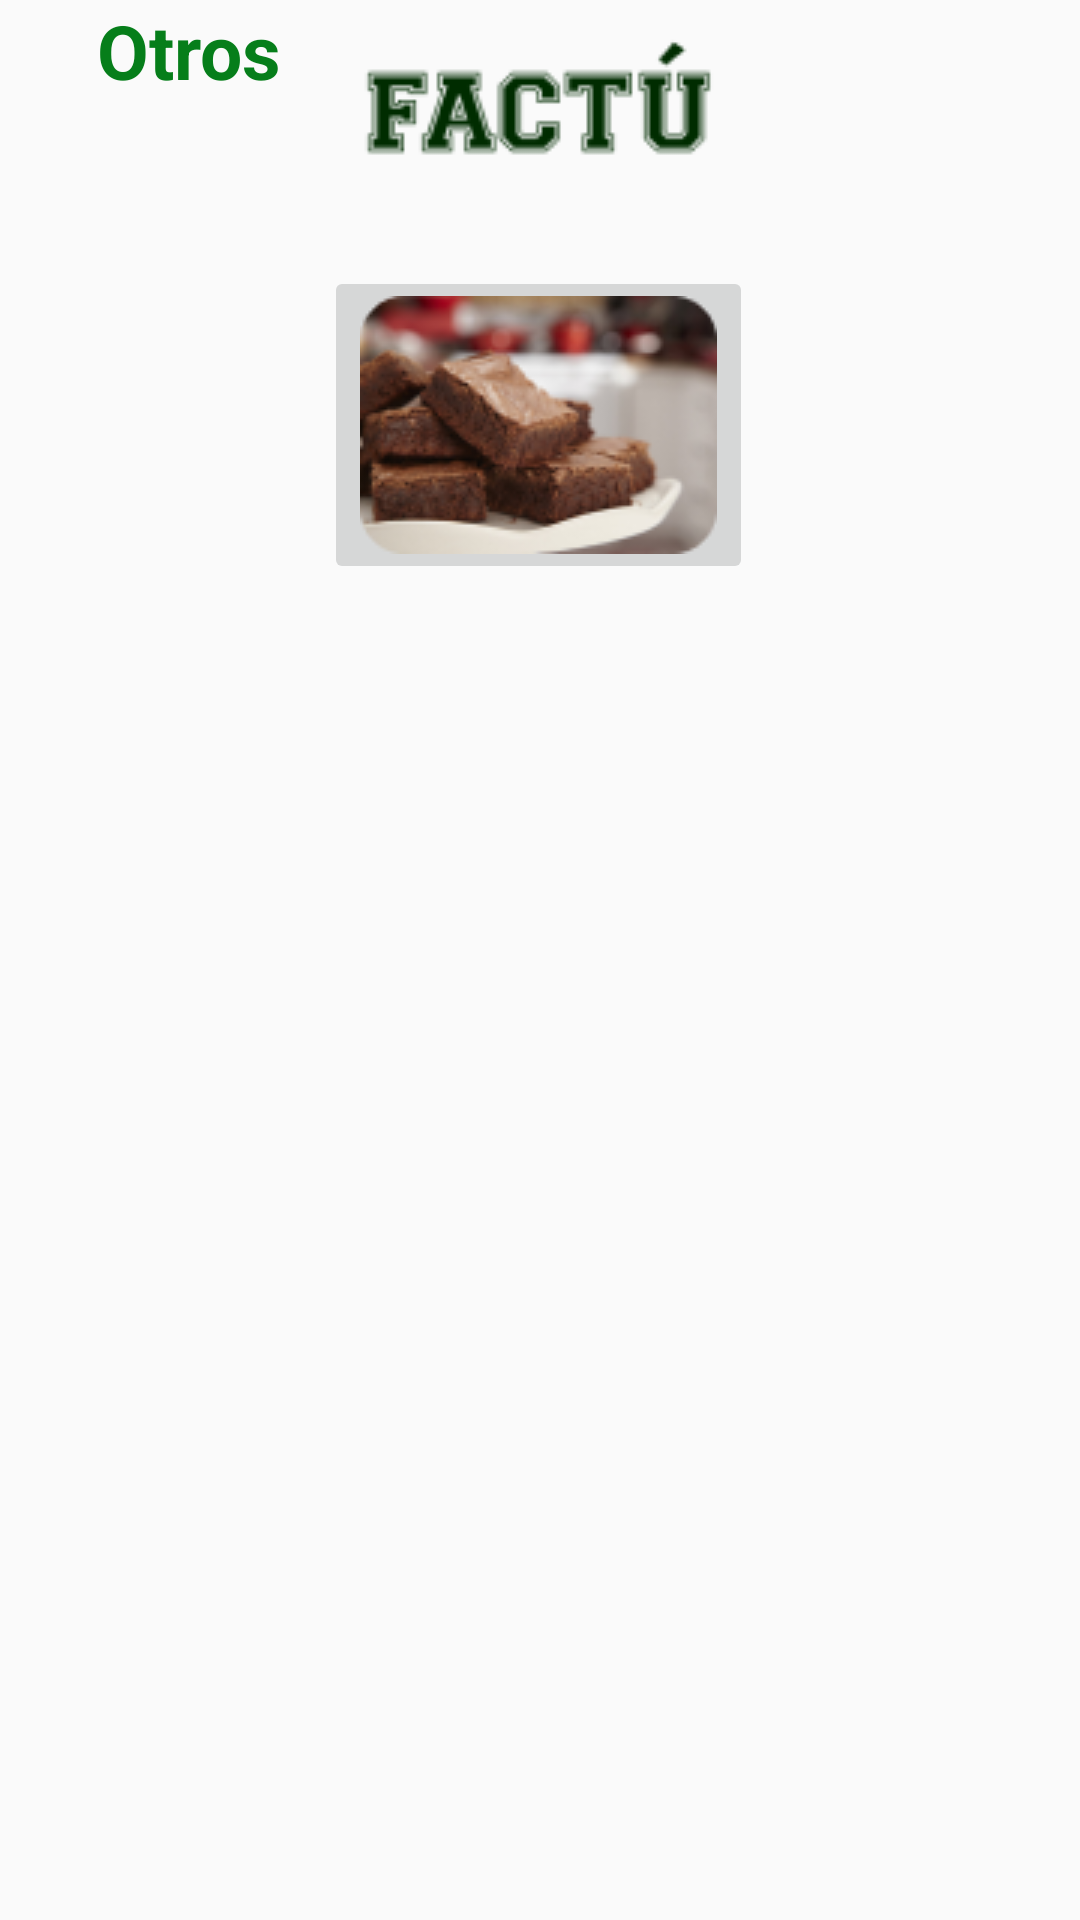

Write the Android layout XML for this screen, with the resource values it uses.
<!-- AndroidManifest.xml: application theme Theme.Design.Light.NoActionBar -->
<!-- res/layout/activity_otros.xml -->
<?xml version="1.0" encoding="utf-8"?>
<androidx.constraintlayout.widget.ConstraintLayout xmlns:android="http://schemas.android.com/apk/res/android"
    xmlns:app="http://schemas.android.com/apk/res-auto"
    xmlns:tools="http://schemas.android.com/tools"
    android:layout_width="match_parent"
    android:layout_height="match_parent"
    tools:context=".OtrosActivity">

    <TextView
        android:id="@+id/textView18"
        android:layout_width="wrap_content"
        android:layout_height="wrap_content"
        android:layout_marginBottom="568dp"
        android:text="Brownies. 8am a 1pm"
        app:layout_constraintBottom_toBottomOf="parent"
        app:layout_constraintEnd_toEndOf="parent"
        app:layout_constraintHorizontal_bias="0.5"
        app:layout_constraintStart_toStartOf="parent"
        app:layout_constraintTop_toBottomOf="@+id/bttn_Oarray"
        app:layout_constraintVertical_bias="0.294" />

    <ImageView
        android:id="@+id/imageView15"
        android:layout_width="wrap_content"
        android:layout_height="wrap_content"
        app:layout_constraintBottom_toBottomOf="parent"
        app:layout_constraintEnd_toEndOf="parent"
        app:layout_constraintHorizontal_bias="0.498"
        app:layout_constraintStart_toStartOf="parent"
        app:layout_constraintTop_toTopOf="parent"
        app:layout_constraintVertical_bias="0.019"
        app:srcCompat="@drawable/register_logo" />

    <TextView
        android:id="@+id/textView17"
        android:layout_width="wrap_content"
        android:layout_height="wrap_content"
        android:layout_marginBottom="608dp"
        android:text="Otros"
        android:textColor="#067E1A"
        android:textSize="25sp"
        android:textStyle="bold"
        app:layout_constraintBottom_toBottomOf="parent"
        app:layout_constraintEnd_toEndOf="parent"
        app:layout_constraintHorizontal_bias="0.108"
        app:layout_constraintStart_toStartOf="parent"
        app:layout_constraintTop_toTopOf="parent"
        app:layout_constraintVertical_bias="0.369" />

    <ImageButton
        android:id="@+id/bttn_Oarray"
        android:layout_width="wrap_content"
        android:layout_height="wrap_content"
        android:layout_marginBottom="360dp"
        app:layout_constraintBottom_toBottomOf="parent"
        app:layout_constraintEnd_toEndOf="parent"
        app:layout_constraintHorizontal_bias="0.498"
        app:layout_constraintStart_toStartOf="parent"
        app:layout_constraintTop_toBottomOf="@+id/imageView15"
        app:layout_constraintVertical_bias="0.244"
        app:srcCompat="@drawable/brownies" />
</androidx.constraintlayout.widget.ConstraintLayout>
<!-- resources referenced by this layout -->
<resources>
  <!-- drawable brownies: png bitmap (drawable-v24, 21422 bytes) -->
  <!-- drawable register_logo: png bitmap (drawable-v24, 3310 bytes) -->
</resources>
